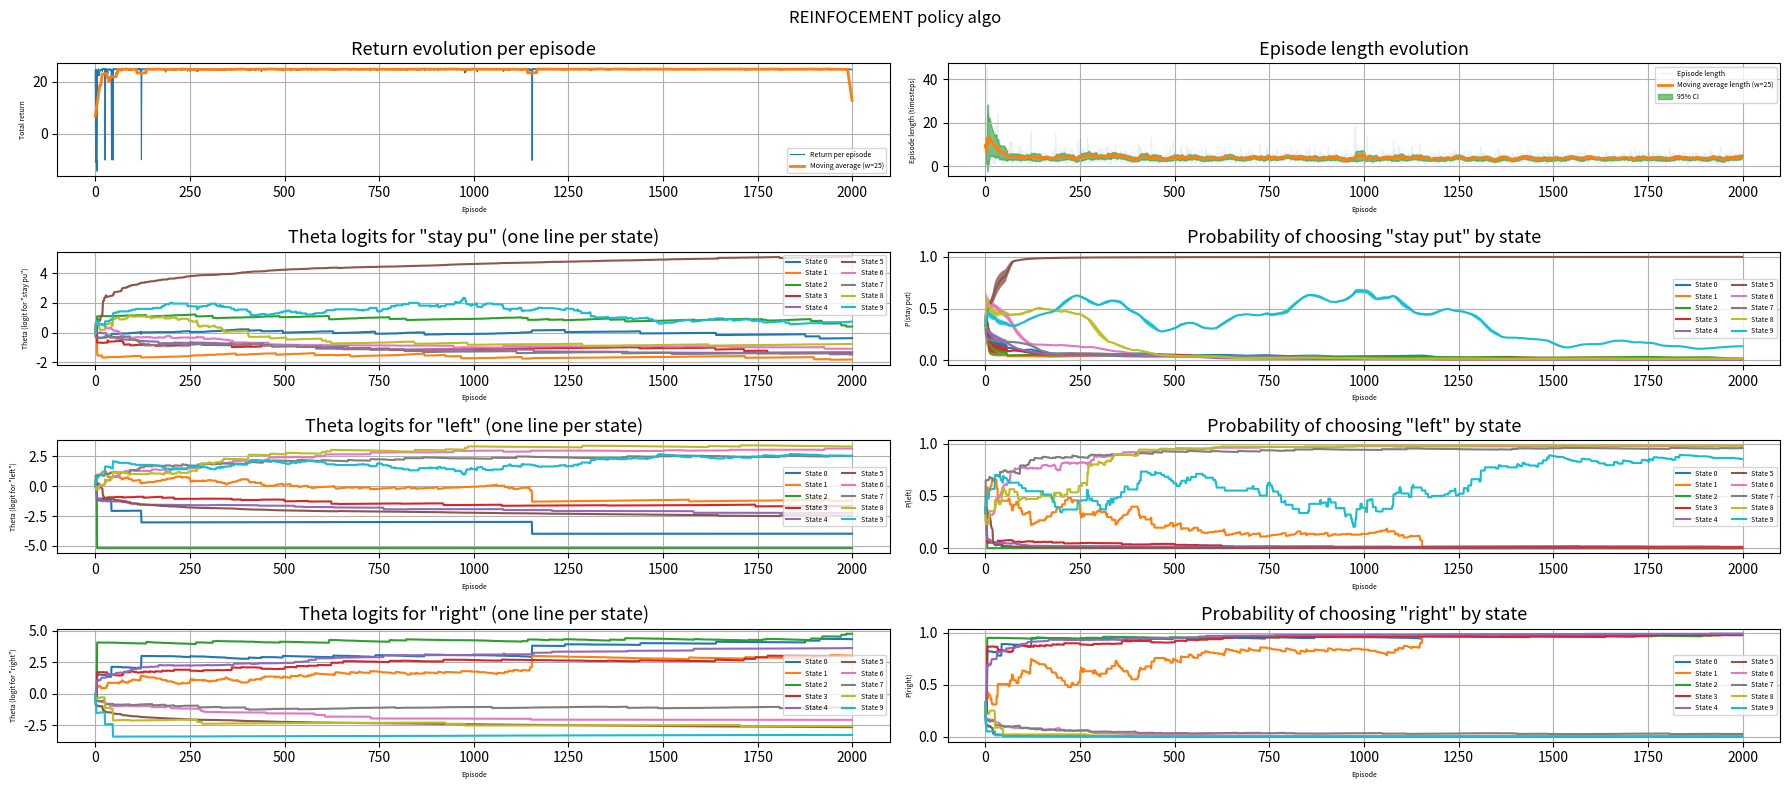

Python code for this plot:
from matplotlib import pyplot as plt
import numpy as np

# ----- Environnement ligne -----
n_states = 10
n_actions = 3  # 0=gauche, 1=sur place, 2=droite
objectif_state = 5

def step(state, action):
    if action == 0: # 0 means left
        next_state = max(0, state - 1)
        if state - 1 < 0:
            return next_state, -10, True
    elif action == 1: # 1 means  sur place
        next_state = state
    else: # 2 means right
        next_state = min(n_states - 1, state + 1)
        if state + 1 >= n_states:
            return next_state, -10, True

    done = (next_state == objectif_state) and state == next_state # objectif et reste sur place
    reward = 25 if done else -0.1

    # if done:
    #     print(state, next_state, objectif_state)
    return next_state, reward, done

# ----- Politique -----
def softmax(logits):
    """Ici, la politique est softmax.
    Evite overflow"""
    z = logits - np.max(logits)
    e = np.exp(z)
    return e / e.sum()


# ----- REINFORCE -----
np.random.seed(0)
theta = np.zeros((n_states, n_actions))    # logits par (état, action)
alpha = 0.1
gamma = 0.99
n_episodes = 2000

print("Paramètres initiaux (theta) :")
print(theta)

# Storage
record_theta = np.zeros((n_episodes, n_states, n_actions))
record_probs  = np.zeros((n_episodes, n_states, n_actions))
record_returns = np.zeros(n_episodes)
record_lengths = np.zeros(n_episodes)

for ep in range(n_episodes):
    # reset
    s = np.random.randint(n_states)       # we begin at state 0
    traj_states = []
    traj_actions = []
    traj_probs = []
    traj_rewards = []
    done = False

    # Génération d'un épisode
    idx = 0
    while not done:
        probs = softmax(theta[s])
        a = np.random.choice(n_actions, p=probs)        # we choose action depends on probs
        s_next, r, done = step(s, a)                # we determine next step

        if idx >= 50:
            r = -200
            done = True

        traj_states.append(s)
        traj_actions.append(a)
        traj_probs.append(probs)
        traj_rewards.append(r)

        s = s_next
        # print(f"ep={ep}, action={a}, state={s}")
        idx += 1

    # Retours G_t
    G = 0.0
    returns = []
    # On calcule la récompense a chaque moment
    for r in reversed(traj_rewards):
        G = r + gamma * G
        returns.insert(0, G)
    
    total_return = sum(traj_rewards)  # in this env it's 1 if reached, else 0
    record_returns[ep] = total_return
    record_lengths[ep] = len(traj_rewards)

    # Normalisation pour réduire la variance
    R = np.array(returns)
    if R.std() > 1e-8:
        R = (R - R.mean()) / (R.std() + 1e-8)


    # Mise à jour paramètre par pas de temps
    for s, a, probs, Gt in zip(traj_states, traj_actions, traj_probs, R):
        one_hot = np.zeros(n_actions)
        one_hot[a] = 1.0                        # sert à représenter l’action choisie comme un vecteur binaire
        grad_logpi = one_hot - probs            # ∇ log π
        """
        one_hot = [0.0, 1.0, 0.0]
        grad_logpi = one_hot - probs = [ -0.2, 0.2 ]
        Ce vecteur [ -0.2, 0.2 ] dit :
        baisser un peu le logit de gauche (car elle n'a pas été choisie)
        augmenter celui de droite (car elle a été choisie et a rapporté 
        """
        theta[s] += alpha * Gt * grad_logpi     # ascent sur J

    # Record diagnostics
    record_theta[ep] = theta.copy()
    record_probs[ep] = np.array([softmax(theta[s]) for s in range(n_states)])



# Affichage
print("Paramètres finaux (theta) :")
print(theta)
print("Politique apprise (probas gauche/droite) :")
for s in range(n_states):
    print(f"État {s} → {softmax(theta[s])}")


# ---- Utilities: moving averages for smoothing ----
def moving_average(x, w=25):
    if len(x) < w:
        return np.convolve(x, np.ones(len(x))/len(x), mode='same')
    return np.convolve(x, np.ones(w)/w, mode='same')

# ---- Utilities: moving averages + confidence interval ----
def moving_average_with_ci(x, w=25, ci=2.56):
    """Retourne la moyenne glissante et l'intervalle de confiance à 95%"""
    ma = []
    ci_low, ci_high = [], []
    for i in range(len(x)):
        if i < w:
            window = x[:i+1]
        else:
            window = x[i-w+1:i+1]
        mean = np.mean(window)
        std = np.std(window)
        # erreur standard = std/sqrt(n)
        sem = std / np.sqrt(len(window))
        ma.append(mean)
        ci_low.append(mean - ci * sem)
        ci_high.append(mean + ci * sem)
    return np.array(ma), np.array(ci_low), np.array(ci_high)

ma_returns = moving_average(record_returns, w=25)
ma_lengths = moving_average(record_lengths, w=25)

fig, axs = plt.subplots(4, 2, figsize=(18, 8))
(ax1, ax2), (ax3, ax4), (ax5, ax6), (ax7, ax8) = axs

# Plot 1: Return per episode (top-left)
ax1.plot(record_returns, label='Return per episode', linewidth=0.8)
ax1.plot(ma_returns, label='Moving average (w=25)', linewidth=2)
ax1.set_xlabel('Episode', fontsize=5)
ax1.set_ylabel('Total return', fontsize=5)
ax1.set_title('Return evolution per episode', fontsize=13)
ax1.legend(fontsize=5)
ax1.grid(True)

# Plot 2: Episode length per episode (top-right)
# ax2.plot(record_lengths, label='Episode length', linewidth=0.8)
# ax2.plot(ma_lengths, label='Moving average length (w=25)', linewidth=2)
# ax2.set_xlabel('Episode', fontsize=5)
# ax2.set_ylabel('Episode length (timesteps)', fontsize=5)
# ax2.set_title('Episode length evolution', fontsize=13)
# ax2.legend(fontsize=5)
# ax2.grid(True)

# ---- Moving average + confidence interval pour record_lengths ----
ma_lengths, ci_low, ci_high = moving_average_with_ci(record_lengths, w=25)
ax2.plot(record_lengths, label='Episode length', linewidth=0.8, alpha=0.1)
ax2.plot(ma_lengths, label='Moving average length (w=25)', linewidth=2, color='C1')
ax2.fill_between(range(len(ma_lengths)), ci_low, ci_high, color='C2', alpha=0.6, label='95% CI')
ax2.set_xlabel('Episode', fontsize=5)
ax2.set_ylabel('Episode length (timesteps)', fontsize=5)
ax2.set_title('Episode length evolution', fontsize=13)
ax2.legend(fontsize=5)
ax2.grid(True)

# Plot 3: Theta logits for action "stay put" by state (bottom-left)
for s in range(n_states):
    ax3.plot(record_theta[:, s, 1], label=f'State {s}')
ax3.set_xlabel('Episode', fontsize=5)
ax3.set_ylabel('Theta (logit for "stay pu")', fontsize=5)
ax3.set_title('Theta logits for "stay pu" (one line per state)', fontsize=13)
ax3.legend(ncol=2, fontsize=5)
ax3.grid(True)

# Plot 4: Probability of choosing "stay put" by state (bottom-right)
# for s in range(n_states):
#     ax4.plot(record_probs[:, s, 1], label=f'State {s}')
# ax4.set_xlabel('Episode', fontsize=5)
# ax4.set_ylabel('P(stay put)', fontsize=5)
# ax4.set_title('Probability of choosing "stay put" by state', fontsize=13)
# ax4.legend(ncol=2, fontsize=5)
# ax4.grid(True)

# ---- Plot avec bande de confiance ----
for s in range(n_states):
    ma, ci_low, ci_high = moving_average_with_ci(record_probs[:, s, 1], w=55)
    ax4.plot(ma, label=f'State {s}')  # moyenne glissante
    ax4.fill_between(range(len(ma)), ci_low, ci_high, alpha=0.8)  # bande CI

ax4.set_xlabel('Episode', fontsize=5)
ax4.set_ylabel('P(stay put)', fontsize=5)
ax4.set_title('Probability of choosing "stay put" by state', fontsize=13)
ax4.legend(ncol=2, fontsize=5)
ax4.grid(True)



# Plot 5: Theta logits for action "left" by state (bottom-left)
for s in range(n_states):
    ax5.plot(record_theta[:, s, 0], label=f'State {s}')
ax5.set_xlabel('Episode', fontsize=5)
ax5.set_ylabel('Theta (logit for "left")', fontsize=5)
ax5.set_title('Theta logits for "left" (one line per state)', fontsize=13)
ax5.legend(ncol=2, fontsize=5)
ax5.grid(True)

# Plot 6: Probability of choosing "left" by state (bottom-right)
for s in range(n_states):
    ax6.plot(record_probs[:, s, 0], label=f'State {s}')
ax6.set_xlabel('Episode', fontsize=5)
ax6.set_ylabel('P(left)', fontsize=5)
ax6.set_title('Probability of choosing "left" by state', fontsize=13)
ax6.legend(ncol=2, fontsize=5)
ax6.grid(True)

# Plot 7: Theta logits for action "right" by state (bottom-left)
for s in range(n_states):
    ax7.plot(record_theta[:, s, 2], label=f'State {s}')
ax7.set_xlabel('Episode', fontsize=5)
ax7.set_ylabel('Theta (logit for "right")', fontsize=5)
ax7.set_title('Theta logits for "right" (one line per state)', fontsize=13)
ax7.legend(ncol=2, fontsize=5)
ax7.grid(True)

# Plot 8: Probability of choosing "right" by state (bottom-right)
for s in range(n_states):
    ax8.plot(record_probs[:, s, 2], label=f'State {s}')
ax8.set_xlabel('Episode', fontsize=5)
ax8.set_ylabel('P(right)', fontsize=5)
ax8.set_title('Probability of choosing "right" by state', fontsize=13)
ax8.legend(ncol=2, fontsize=5)
ax8.grid(True)

fig.suptitle("REINFOCEMENT policy algo")
plt.tight_layout()
plt.show()

